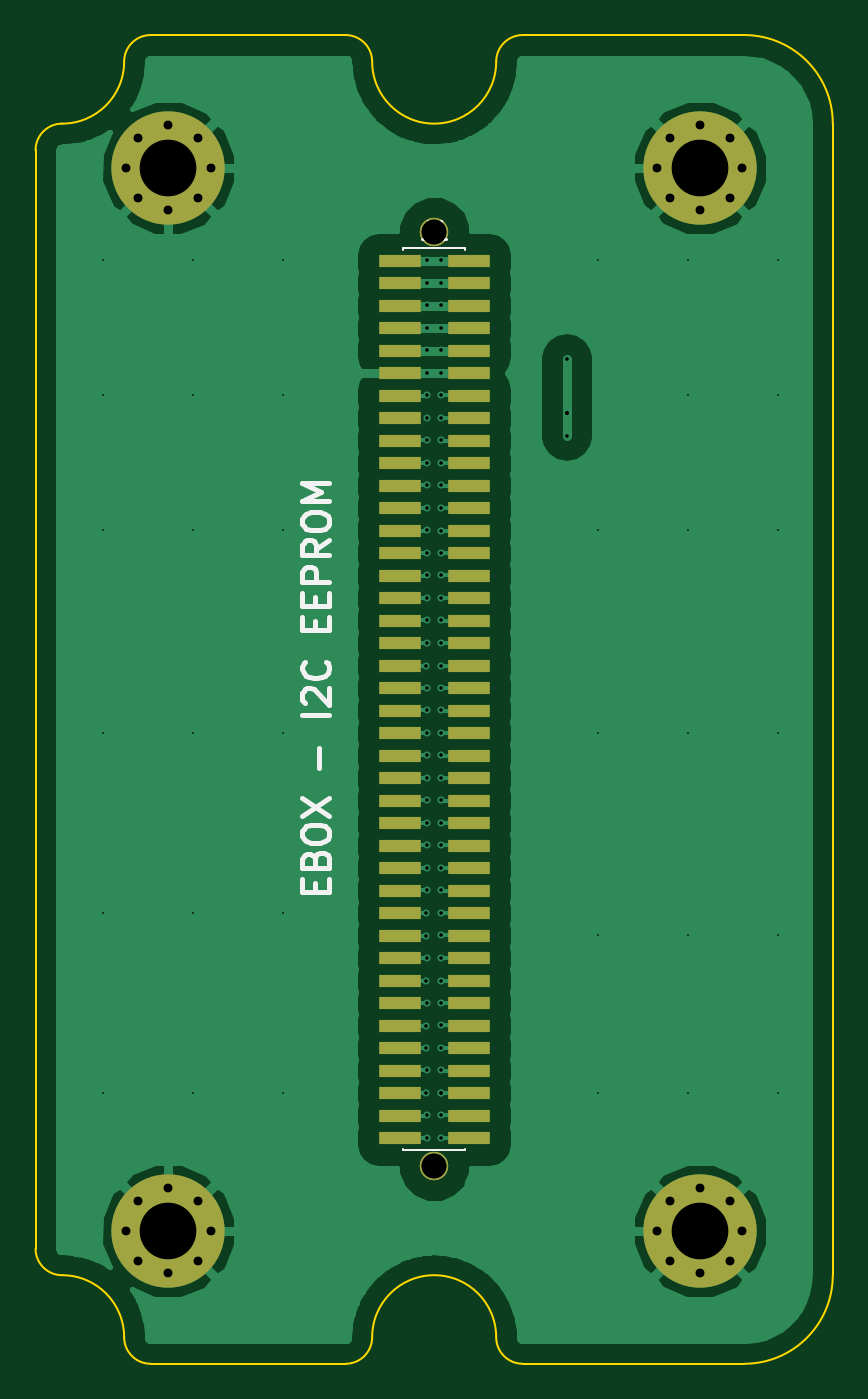
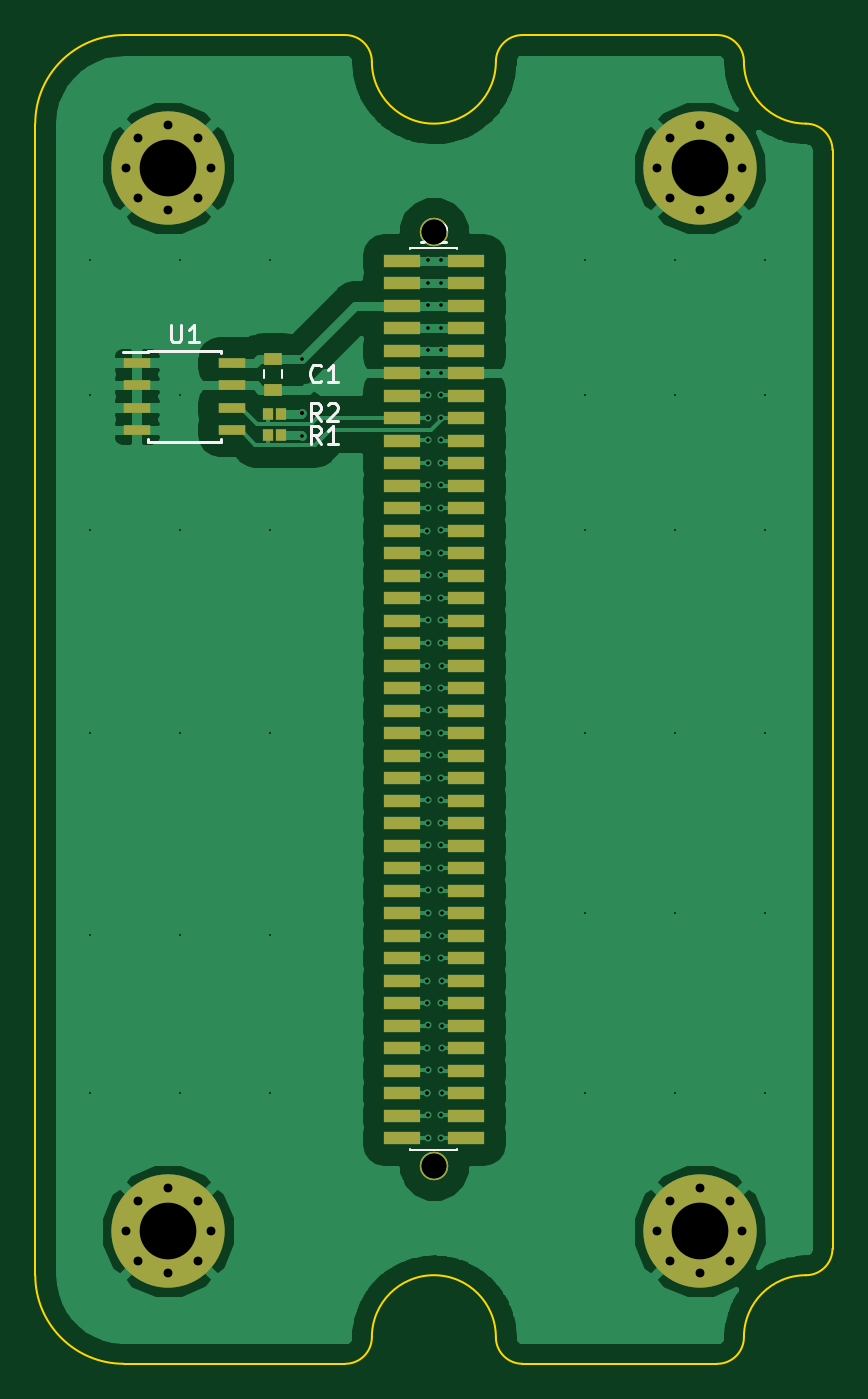
Circuit board: 11 layer files. Board 45.0 x 75.0 mm.
- bottom_copper: ebox-i2c-eeprom-B.Cu.gbr (61565 bytes)
- bottom_mask: ebox-i2c-eeprom-B.Mask.gbr (3957 bytes)
- paste: ebox-i2c-eeprom-B.Paste.gbr (2926 bytes)
- bottom_silk: ebox-i2c-eeprom-B.SilkS.gbr (3731 bytes)
- outline: ebox-i2c-eeprom-Edge.Cuts.gbr (1773 bytes)
- top_copper: ebox-i2c-eeprom-F.Cu.gbr (52593 bytes)
- top_mask: ebox-i2c-eeprom-F.Mask.gbr (3527 bytes)
- paste: ebox-i2c-eeprom-F.Paste.gbr (2491 bytes)
- top_silk: ebox-i2c-eeprom-F.SilkS.gbr (4451 bytes)
- drill: ebox-i2c-eeprom-NPTH.drl (155 bytes)
- drill: ebox-i2c-eeprom-PTH.drl (2276 bytes)

=== bottom_copper: ebox-i2c-eeprom-B.Cu.gbr (61565 bytes, source omitted) ===
=== bottom_mask: ebox-i2c-eeprom-B.Mask.gbr ===
G04 #@! TF.GenerationSoftware,KiCad,Pcbnew,(5.0.0-rc2-dev-107-g49486b83b)*
G04 #@! TF.CreationDate,2018-03-19T22:36:36+08:00*
G04 #@! TF.ProjectId,ebox-i2c-eeprom,65626F782D6932632D656570726F6D2E,rev?*
G04 #@! TF.SameCoordinates,Original*
G04 #@! TF.FileFunction,Soldermask,Bot*
G04 #@! TF.FilePolarity,Negative*
%FSLAX46Y46*%
G04 Gerber Fmt 4.6, Leading zero omitted, Abs format (unit mm)*
G04 Created by KiCad (PCBNEW (5.0.0-rc2-dev-107-g49486b83b)) date 03/19/18 22:36:36*
%MOMM*%
%LPD*%
G01*
G04 APERTURE LIST*
%ADD10C,1.600000*%
%ADD11R,2.100000X0.750000*%
%ADD12R,0.575000X0.650000*%
%ADD13C,0.800000*%
%ADD14C,6.400000*%
%ADD15R,1.000000X0.670000*%
%ADD16R,1.550000X0.600000*%
G04 APERTURE END LIST*
D10*
X22500000Y-63839800D03*
X22512700Y-11122100D03*
X22500000Y-63839800D03*
X22500000Y-11122100D03*
D11*
X24300000Y-62265000D03*
X20700000Y-62265000D03*
X24300000Y-60995000D03*
X20700000Y-60995000D03*
X24300000Y-59725000D03*
X20700000Y-59725000D03*
X24300000Y-58455000D03*
X20700000Y-58455000D03*
X24300000Y-57185000D03*
X20700000Y-57185000D03*
X24300000Y-55915000D03*
X20700000Y-55915000D03*
X24300000Y-54645000D03*
X20700000Y-54645000D03*
X24300000Y-53375000D03*
X20700000Y-53375000D03*
X24300000Y-52105000D03*
X20700000Y-52105000D03*
X24300000Y-50835000D03*
X20700000Y-50835000D03*
X24300000Y-49565000D03*
X20700000Y-49565000D03*
X24300000Y-48295000D03*
X20700000Y-48295000D03*
X24300000Y-47025000D03*
X20700000Y-47025000D03*
X24300000Y-45755000D03*
X20700000Y-45755000D03*
X24300000Y-44485000D03*
X20700000Y-44485000D03*
X24300000Y-43215000D03*
X20700000Y-43215000D03*
X24300000Y-41945000D03*
X20700000Y-41945000D03*
X24300000Y-40675000D03*
X20700000Y-40675000D03*
X24300000Y-39405000D03*
X20700000Y-39405000D03*
X24300000Y-38135000D03*
X20700000Y-38135000D03*
X24300000Y-36865000D03*
X20700000Y-36865000D03*
X24300000Y-35595000D03*
X20700000Y-35595000D03*
X24300000Y-34325000D03*
X20700000Y-34325000D03*
X24300000Y-33055000D03*
X20700000Y-33055000D03*
X24300000Y-31785000D03*
X20700000Y-31785000D03*
X24300000Y-30515000D03*
X20700000Y-30515000D03*
X24300000Y-29245000D03*
X20700000Y-29245000D03*
X24300000Y-27975000D03*
X20700000Y-27975000D03*
X24300000Y-26705000D03*
X20700000Y-26705000D03*
X24300000Y-25435000D03*
X20700000Y-25435000D03*
X24300000Y-24165000D03*
X20700000Y-24165000D03*
X24300000Y-22895000D03*
X20700000Y-22895000D03*
X24300000Y-21625000D03*
X20700000Y-21625000D03*
X24300000Y-20355000D03*
X20700000Y-20355000D03*
X24300000Y-19085000D03*
X20700000Y-19085000D03*
X24300000Y-17815000D03*
X20700000Y-17815000D03*
X24300000Y-16545000D03*
X20700000Y-16545000D03*
X24300000Y-15275000D03*
X20700000Y-15275000D03*
X24300000Y-14005000D03*
X20700000Y-14005000D03*
X24300000Y-12735000D03*
X20700000Y-12735000D03*
D12*
X31114700Y-22580600D03*
X31889700Y-22580600D03*
X31114700Y-21361400D03*
X31889700Y-21361400D03*
D13*
X9197056Y-5802944D03*
X7500000Y-5100000D03*
X5802944Y-5802944D03*
X5100000Y-7500000D03*
X5802944Y-9197056D03*
X7500000Y-9900000D03*
X9197056Y-9197056D03*
X9900000Y-7500000D03*
D14*
X7500000Y-7500000D03*
D13*
X39197056Y-5802944D03*
X37500000Y-5100000D03*
X35802944Y-5802944D03*
X35100000Y-7500000D03*
X35802944Y-9197056D03*
X37500000Y-9900000D03*
X39197056Y-9197056D03*
X39900000Y-7500000D03*
D14*
X37500000Y-7500000D03*
D13*
X9197056Y-65802944D03*
X7500000Y-65100000D03*
X5802944Y-65802944D03*
X5100000Y-67500000D03*
X5802944Y-69197056D03*
X7500000Y-69900000D03*
X9197056Y-69197056D03*
X9900000Y-67500000D03*
D14*
X7500000Y-67500000D03*
D13*
X39197056Y-65802944D03*
X37500000Y-65100000D03*
X35802944Y-65802944D03*
X35100000Y-67500000D03*
X35802944Y-69197056D03*
X37500000Y-69900000D03*
X39197056Y-69197056D03*
X39900000Y-67500000D03*
D14*
X37500000Y-67500000D03*
D15*
X31572200Y-20026600D03*
X31572200Y-18276600D03*
D16*
X39283600Y-18491200D03*
X39283600Y-19761200D03*
X39283600Y-21031200D03*
X39283600Y-22301200D03*
X33883600Y-22301200D03*
X33883600Y-21031200D03*
X33883600Y-19761200D03*
X33883600Y-18491200D03*
M02*

=== paste: ebox-i2c-eeprom-B.Paste.gbr ===
G04 #@! TF.GenerationSoftware,KiCad,Pcbnew,(5.0.0-rc2-dev-107-g49486b83b)*
G04 #@! TF.CreationDate,2018-03-19T22:36:36+08:00*
G04 #@! TF.ProjectId,ebox-i2c-eeprom,65626F782D6932632D656570726F6D2E,rev?*
G04 #@! TF.SameCoordinates,Original*
G04 #@! TF.FileFunction,Paste,Bot*
G04 #@! TF.FilePolarity,Positive*
%FSLAX46Y46*%
G04 Gerber Fmt 4.6, Leading zero omitted, Abs format (unit mm)*
G04 Created by KiCad (PCBNEW (5.0.0-rc2-dev-107-g49486b83b)) date 03/19/18 22:36:36*
%MOMM*%
%LPD*%
G01*
G04 APERTURE LIST*
%ADD10R,2.100000X0.750000*%
%ADD11R,0.575000X0.650000*%
%ADD12R,1.000000X0.670000*%
%ADD13R,1.550000X0.600000*%
G04 APERTURE END LIST*
D10*
X24300000Y-62265000D03*
X20700000Y-62265000D03*
X24300000Y-60995000D03*
X20700000Y-60995000D03*
X24300000Y-59725000D03*
X20700000Y-59725000D03*
X24300000Y-58455000D03*
X20700000Y-58455000D03*
X24300000Y-57185000D03*
X20700000Y-57185000D03*
X24300000Y-55915000D03*
X20700000Y-55915000D03*
X24300000Y-54645000D03*
X20700000Y-54645000D03*
X24300000Y-53375000D03*
X20700000Y-53375000D03*
X24300000Y-52105000D03*
X20700000Y-52105000D03*
X24300000Y-50835000D03*
X20700000Y-50835000D03*
X24300000Y-49565000D03*
X20700000Y-49565000D03*
X24300000Y-48295000D03*
X20700000Y-48295000D03*
X24300000Y-47025000D03*
X20700000Y-47025000D03*
X24300000Y-45755000D03*
X20700000Y-45755000D03*
X24300000Y-44485000D03*
X20700000Y-44485000D03*
X24300000Y-43215000D03*
X20700000Y-43215000D03*
X24300000Y-41945000D03*
X20700000Y-41945000D03*
X24300000Y-40675000D03*
X20700000Y-40675000D03*
X24300000Y-39405000D03*
X20700000Y-39405000D03*
X24300000Y-38135000D03*
X20700000Y-38135000D03*
X24300000Y-36865000D03*
X20700000Y-36865000D03*
X24300000Y-35595000D03*
X20700000Y-35595000D03*
X24300000Y-34325000D03*
X20700000Y-34325000D03*
X24300000Y-33055000D03*
X20700000Y-33055000D03*
X24300000Y-31785000D03*
X20700000Y-31785000D03*
X24300000Y-30515000D03*
X20700000Y-30515000D03*
X24300000Y-29245000D03*
X20700000Y-29245000D03*
X24300000Y-27975000D03*
X20700000Y-27975000D03*
X24300000Y-26705000D03*
X20700000Y-26705000D03*
X24300000Y-25435000D03*
X20700000Y-25435000D03*
X24300000Y-24165000D03*
X20700000Y-24165000D03*
X24300000Y-22895000D03*
X20700000Y-22895000D03*
X24300000Y-21625000D03*
X20700000Y-21625000D03*
X24300000Y-20355000D03*
X20700000Y-20355000D03*
X24300000Y-19085000D03*
X20700000Y-19085000D03*
X24300000Y-17815000D03*
X20700000Y-17815000D03*
X24300000Y-16545000D03*
X20700000Y-16545000D03*
X24300000Y-15275000D03*
X20700000Y-15275000D03*
X24300000Y-14005000D03*
X20700000Y-14005000D03*
X24300000Y-12735000D03*
X20700000Y-12735000D03*
D11*
X31114700Y-22580600D03*
X31889700Y-22580600D03*
X31114700Y-21361400D03*
X31889700Y-21361400D03*
D12*
X31572200Y-20026600D03*
X31572200Y-18276600D03*
D13*
X39283600Y-18491200D03*
X39283600Y-19761200D03*
X39283600Y-21031200D03*
X39283600Y-22301200D03*
X33883600Y-22301200D03*
X33883600Y-21031200D03*
X33883600Y-19761200D03*
X33883600Y-18491200D03*
M02*

=== bottom_silk: ebox-i2c-eeprom-B.SilkS.gbr ===
G04 #@! TF.GenerationSoftware,KiCad,Pcbnew,(5.0.0-rc2-dev-107-g49486b83b)*
G04 #@! TF.CreationDate,2018-03-19T22:36:36+08:00*
G04 #@! TF.ProjectId,ebox-i2c-eeprom,65626F782D6932632D656570726F6D2E,rev?*
G04 #@! TF.SameCoordinates,Original*
G04 #@! TF.FileFunction,Legend,Bot*
G04 #@! TF.FilePolarity,Positive*
%FSLAX46Y46*%
G04 Gerber Fmt 4.6, Leading zero omitted, Abs format (unit mm)*
G04 Created by KiCad (PCBNEW (5.0.0-rc2-dev-107-g49486b83b)) date 03/19/18 22:36:36*
%MOMM*%
%LPD*%
G01*
G04 APERTURE LIST*
%ADD10C,0.120000*%
%ADD11C,0.150000*%
G04 APERTURE END LIST*
D10*
X23830000Y-62900000D02*
X23830000Y-62960000D01*
X23830000Y-12040000D02*
X23830000Y-12100000D01*
X23830000Y-62960000D02*
X21170000Y-62960000D01*
X21170000Y-62900000D02*
X21170000Y-62960000D01*
X21170000Y-12040000D02*
X21170000Y-12100000D01*
X23830000Y-12040000D02*
X21170000Y-12040000D01*
X32082200Y-18931600D02*
X32082200Y-19371600D01*
X31062200Y-18931600D02*
X31062200Y-19371600D01*
D11*
X38658600Y-17821200D02*
X38658600Y-17871200D01*
X34508600Y-17821200D02*
X34508600Y-17966200D01*
X34508600Y-22971200D02*
X34508600Y-22826200D01*
X38658600Y-22971200D02*
X38658600Y-22826200D01*
X38658600Y-17821200D02*
X34508600Y-17821200D01*
X38658600Y-22971200D02*
X34508600Y-22971200D01*
X38658600Y-17871200D02*
X40058600Y-17871200D01*
X22833333Y-10687380D02*
X22833333Y-11401666D01*
X22880952Y-11544523D01*
X22976190Y-11639761D01*
X23119047Y-11687380D01*
X23214285Y-11687380D01*
X22404761Y-10782619D02*
X22357142Y-10735000D01*
X22261904Y-10687380D01*
X22023809Y-10687380D01*
X21928571Y-10735000D01*
X21880952Y-10782619D01*
X21833333Y-10877857D01*
X21833333Y-10973095D01*
X21880952Y-11115952D01*
X22452380Y-11687380D01*
X21833333Y-11687380D01*
X28868666Y-23058380D02*
X29202000Y-22582190D01*
X29440095Y-23058380D02*
X29440095Y-22058380D01*
X29059142Y-22058380D01*
X28963904Y-22106000D01*
X28916285Y-22153619D01*
X28868666Y-22248857D01*
X28868666Y-22391714D01*
X28916285Y-22486952D01*
X28963904Y-22534571D01*
X29059142Y-22582190D01*
X29440095Y-22582190D01*
X27916285Y-23058380D02*
X28487714Y-23058380D01*
X28202000Y-23058380D02*
X28202000Y-22058380D01*
X28297238Y-22201238D01*
X28392476Y-22296476D01*
X28487714Y-22344095D01*
X28868666Y-21788380D02*
X29202000Y-21312190D01*
X29440095Y-21788380D02*
X29440095Y-20788380D01*
X29059142Y-20788380D01*
X28963904Y-20836000D01*
X28916285Y-20883619D01*
X28868666Y-20978857D01*
X28868666Y-21121714D01*
X28916285Y-21216952D01*
X28963904Y-21264571D01*
X29059142Y-21312190D01*
X29440095Y-21312190D01*
X28487714Y-20883619D02*
X28440095Y-20836000D01*
X28344857Y-20788380D01*
X28106761Y-20788380D01*
X28011523Y-20836000D01*
X27963904Y-20883619D01*
X27916285Y-20978857D01*
X27916285Y-21074095D01*
X27963904Y-21216952D01*
X28535333Y-21788380D01*
X27916285Y-21788380D01*
X28868666Y-19508742D02*
X28916285Y-19556361D01*
X29059142Y-19603980D01*
X29154380Y-19603980D01*
X29297238Y-19556361D01*
X29392476Y-19461123D01*
X29440095Y-19365885D01*
X29487714Y-19175409D01*
X29487714Y-19032552D01*
X29440095Y-18842076D01*
X29392476Y-18746838D01*
X29297238Y-18651600D01*
X29154380Y-18603980D01*
X29059142Y-18603980D01*
X28916285Y-18651600D01*
X28868666Y-18699219D01*
X27916285Y-19603980D02*
X28487714Y-19603980D01*
X28202000Y-19603980D02*
X28202000Y-18603980D01*
X28297238Y-18746838D01*
X28392476Y-18842076D01*
X28487714Y-18889695D01*
X37345504Y-16348580D02*
X37345504Y-17158104D01*
X37297885Y-17253342D01*
X37250266Y-17300961D01*
X37155028Y-17348580D01*
X36964552Y-17348580D01*
X36869314Y-17300961D01*
X36821695Y-17253342D01*
X36774076Y-17158104D01*
X36774076Y-16348580D01*
X35774076Y-17348580D02*
X36345504Y-17348580D01*
X36059790Y-17348580D02*
X36059790Y-16348580D01*
X36155028Y-16491438D01*
X36250266Y-16586676D01*
X36345504Y-16634295D01*
M02*

=== outline: ebox-i2c-eeprom-Edge.Cuts.gbr ===
G04 #@! TF.GenerationSoftware,KiCad,Pcbnew,(5.0.0-rc2-dev-107-g49486b83b)*
G04 #@! TF.CreationDate,2018-03-19T22:36:36+08:00*
G04 #@! TF.ProjectId,ebox-i2c-eeprom,65626F782D6932632D656570726F6D2E,rev?*
G04 #@! TF.SameCoordinates,Original*
G04 #@! TF.FileFunction,Profile,NP*
%FSLAX46Y46*%
G04 Gerber Fmt 4.6, Leading zero omitted, Abs format (unit mm)*
G04 Created by KiCad (PCBNEW (5.0.0-rc2-dev-107-g49486b83b)) date 03/19/18 22:36:36*
%MOMM*%
%LPD*%
G01*
G04 APERTURE LIST*
%ADD10C,0.100000*%
G04 APERTURE END LIST*
D10*
X23200537Y-63840000D02*
G75*
G03X23200537Y-63840000I-700000J0D01*
G01*
X27500000Y0D02*
X40000000Y0D01*
X26000000Y-1500000D02*
G75*
G02X27500000Y0I1500000J0D01*
G01*
X17500000Y0D02*
G75*
G02X19000000Y-1500000I0J-1500000D01*
G01*
X6500000Y0D02*
X17500000Y0D01*
X5000000Y-1500000D02*
G75*
G02X6500000Y0I1500000J0D01*
G01*
X27500000Y-75000000D02*
G75*
G02X26000000Y-73500000I0J1500000D01*
G01*
X1500000Y-70000000D02*
G75*
G02X0Y-68500000I0J1500000D01*
G01*
X0Y-6500000D02*
G75*
G02X1500000Y-5000000I1500000J0D01*
G01*
X0Y-68500000D02*
X0Y-6500000D01*
X1500000Y-70000000D02*
G75*
G02X5000000Y-73500000I0J-3500000D01*
G01*
X6500000Y-75000000D02*
G75*
G02X5000000Y-73500000I0J1500000D01*
G01*
X45000000Y-5000000D02*
X45000000Y-70000000D01*
X17500000Y-75000000D02*
X6500000Y-75000000D01*
X45000000Y-70000000D02*
G75*
G02X40000000Y-75000000I-5000000J0D01*
G01*
X19000000Y-73500000D02*
G75*
G02X26000000Y-73500000I3500000J0D01*
G01*
X5000000Y-1500000D02*
G75*
G02X1500000Y-5000000I-3500000J0D01*
G01*
X40000000Y-75000000D02*
X27500000Y-75000000D01*
X19000000Y-73500000D02*
G75*
G02X17500000Y-75000000I-1500000J0D01*
G01*
X40000000Y0D02*
G75*
G02X45000000Y-5000000I0J-5000000D01*
G01*
X26000000Y-1500000D02*
G75*
G02X19000000Y-1500000I-3500000J0D01*
G01*
M02*

=== top_copper: ebox-i2c-eeprom-F.Cu.gbr (52593 bytes, source omitted) ===
=== top_mask: ebox-i2c-eeprom-F.Mask.gbr ===
G04 #@! TF.GenerationSoftware,KiCad,Pcbnew,(5.0.0-rc2-dev-107-g49486b83b)*
G04 #@! TF.CreationDate,2018-03-19T22:36:36+08:00*
G04 #@! TF.ProjectId,ebox-i2c-eeprom,65626F782D6932632D656570726F6D2E,rev?*
G04 #@! TF.SameCoordinates,Original*
G04 #@! TF.FileFunction,Soldermask,Top*
G04 #@! TF.FilePolarity,Negative*
%FSLAX46Y46*%
G04 Gerber Fmt 4.6, Leading zero omitted, Abs format (unit mm)*
G04 Created by KiCad (PCBNEW (5.0.0-rc2-dev-107-g49486b83b)) date 03/19/18 22:36:36*
%MOMM*%
%LPD*%
G01*
G04 APERTURE LIST*
%ADD10C,1.600000*%
%ADD11R,2.400000X0.740000*%
%ADD12C,0.800000*%
%ADD13C,6.400000*%
G04 APERTURE END LIST*
D10*
X22500000Y-63839800D03*
X22512700Y-11122100D03*
D11*
X20550000Y-12735000D03*
X24450000Y-12735000D03*
X20550000Y-14005000D03*
X24450000Y-14005000D03*
X20550000Y-15275000D03*
X24450000Y-15275000D03*
X20550000Y-16545000D03*
X24450000Y-16545000D03*
X20550000Y-17815000D03*
X24450000Y-17815000D03*
X20550000Y-19085000D03*
X24450000Y-19085000D03*
X20550000Y-20355000D03*
X24450000Y-20355000D03*
X20550000Y-21625000D03*
X24450000Y-21625000D03*
X20550000Y-22895000D03*
X24450000Y-22895000D03*
X20550000Y-24165000D03*
X24450000Y-24165000D03*
X20550000Y-25435000D03*
X24450000Y-25435000D03*
X20550000Y-26705000D03*
X24450000Y-26705000D03*
X20550000Y-27975000D03*
X24450000Y-27975000D03*
X20550000Y-29245000D03*
X24450000Y-29245000D03*
X20550000Y-30515000D03*
X24450000Y-30515000D03*
X20550000Y-31785000D03*
X24450000Y-31785000D03*
X20550000Y-33055000D03*
X24450000Y-33055000D03*
X20550000Y-34325000D03*
X24450000Y-34325000D03*
X20550000Y-35595000D03*
X24450000Y-35595000D03*
X20550000Y-36865000D03*
X24450000Y-36865000D03*
X20550000Y-38135000D03*
X24450000Y-38135000D03*
X20550000Y-39405000D03*
X24450000Y-39405000D03*
X20550000Y-40675000D03*
X24450000Y-40675000D03*
X20550000Y-41945000D03*
X24450000Y-41945000D03*
X20550000Y-43215000D03*
X24450000Y-43215000D03*
X20550000Y-44485000D03*
X24450000Y-44485000D03*
X20550000Y-45755000D03*
X24450000Y-45755000D03*
X20550000Y-47025000D03*
X24450000Y-47025000D03*
X20550000Y-48295000D03*
X24450000Y-48295000D03*
X20550000Y-49565000D03*
X24450000Y-49565000D03*
X20550000Y-50835000D03*
X24450000Y-50835000D03*
X20550000Y-52105000D03*
X24450000Y-52105000D03*
X20550000Y-53375000D03*
X24450000Y-53375000D03*
X20550000Y-54645000D03*
X24450000Y-54645000D03*
X20550000Y-55915000D03*
X24450000Y-55915000D03*
X20550000Y-57185000D03*
X24450000Y-57185000D03*
X20550000Y-58455000D03*
X24450000Y-58455000D03*
X20550000Y-59725000D03*
X24450000Y-59725000D03*
X20550000Y-60995000D03*
X24450000Y-60995000D03*
X20550000Y-62265000D03*
X24450000Y-62265000D03*
D10*
X22500000Y-63839800D03*
X22500000Y-11122100D03*
D12*
X9197056Y-5802944D03*
X7500000Y-5100000D03*
X5802944Y-5802944D03*
X5100000Y-7500000D03*
X5802944Y-9197056D03*
X7500000Y-9900000D03*
X9197056Y-9197056D03*
X9900000Y-7500000D03*
D13*
X7500000Y-7500000D03*
D12*
X39197056Y-5802944D03*
X37500000Y-5100000D03*
X35802944Y-5802944D03*
X35100000Y-7500000D03*
X35802944Y-9197056D03*
X37500000Y-9900000D03*
X39197056Y-9197056D03*
X39900000Y-7500000D03*
D13*
X37500000Y-7500000D03*
D12*
X9197056Y-65802944D03*
X7500000Y-65100000D03*
X5802944Y-65802944D03*
X5100000Y-67500000D03*
X5802944Y-69197056D03*
X7500000Y-69900000D03*
X9197056Y-69197056D03*
X9900000Y-67500000D03*
D13*
X7500000Y-67500000D03*
D12*
X39197056Y-65802944D03*
X37500000Y-65100000D03*
X35802944Y-65802944D03*
X35100000Y-67500000D03*
X35802944Y-69197056D03*
X37500000Y-69900000D03*
X39197056Y-69197056D03*
X39900000Y-67500000D03*
D13*
X37500000Y-67500000D03*
M02*

=== paste: ebox-i2c-eeprom-F.Paste.gbr ===
G04 #@! TF.GenerationSoftware,KiCad,Pcbnew,(5.0.0-rc2-dev-107-g49486b83b)*
G04 #@! TF.CreationDate,2018-03-19T22:36:36+08:00*
G04 #@! TF.ProjectId,ebox-i2c-eeprom,65626F782D6932632D656570726F6D2E,rev?*
G04 #@! TF.SameCoordinates,Original*
G04 #@! TF.FileFunction,Paste,Top*
G04 #@! TF.FilePolarity,Positive*
%FSLAX46Y46*%
G04 Gerber Fmt 4.6, Leading zero omitted, Abs format (unit mm)*
G04 Created by KiCad (PCBNEW (5.0.0-rc2-dev-107-g49486b83b)) date 03/19/18 22:36:36*
%MOMM*%
%LPD*%
G01*
G04 APERTURE LIST*
%ADD10R,2.400000X0.740000*%
G04 APERTURE END LIST*
D10*
X20550000Y-12735000D03*
X24450000Y-12735000D03*
X20550000Y-14005000D03*
X24450000Y-14005000D03*
X20550000Y-15275000D03*
X24450000Y-15275000D03*
X20550000Y-16545000D03*
X24450000Y-16545000D03*
X20550000Y-17815000D03*
X24450000Y-17815000D03*
X20550000Y-19085000D03*
X24450000Y-19085000D03*
X20550000Y-20355000D03*
X24450000Y-20355000D03*
X20550000Y-21625000D03*
X24450000Y-21625000D03*
X20550000Y-22895000D03*
X24450000Y-22895000D03*
X20550000Y-24165000D03*
X24450000Y-24165000D03*
X20550000Y-25435000D03*
X24450000Y-25435000D03*
X20550000Y-26705000D03*
X24450000Y-26705000D03*
X20550000Y-27975000D03*
X24450000Y-27975000D03*
X20550000Y-29245000D03*
X24450000Y-29245000D03*
X20550000Y-30515000D03*
X24450000Y-30515000D03*
X20550000Y-31785000D03*
X24450000Y-31785000D03*
X20550000Y-33055000D03*
X24450000Y-33055000D03*
X20550000Y-34325000D03*
X24450000Y-34325000D03*
X20550000Y-35595000D03*
X24450000Y-35595000D03*
X20550000Y-36865000D03*
X24450000Y-36865000D03*
X20550000Y-38135000D03*
X24450000Y-38135000D03*
X20550000Y-39405000D03*
X24450000Y-39405000D03*
X20550000Y-40675000D03*
X24450000Y-40675000D03*
X20550000Y-41945000D03*
X24450000Y-41945000D03*
X20550000Y-43215000D03*
X24450000Y-43215000D03*
X20550000Y-44485000D03*
X24450000Y-44485000D03*
X20550000Y-45755000D03*
X24450000Y-45755000D03*
X20550000Y-47025000D03*
X24450000Y-47025000D03*
X20550000Y-48295000D03*
X24450000Y-48295000D03*
X20550000Y-49565000D03*
X24450000Y-49565000D03*
X20550000Y-50835000D03*
X24450000Y-50835000D03*
X20550000Y-52105000D03*
X24450000Y-52105000D03*
X20550000Y-53375000D03*
X24450000Y-53375000D03*
X20550000Y-54645000D03*
X24450000Y-54645000D03*
X20550000Y-55915000D03*
X24450000Y-55915000D03*
X20550000Y-57185000D03*
X24450000Y-57185000D03*
X20550000Y-58455000D03*
X24450000Y-58455000D03*
X20550000Y-59725000D03*
X24450000Y-59725000D03*
X20550000Y-60995000D03*
X24450000Y-60995000D03*
X20550000Y-62265000D03*
X24450000Y-62265000D03*
M02*

=== top_silk: ebox-i2c-eeprom-F.SilkS.gbr ===
G04 #@! TF.GenerationSoftware,KiCad,Pcbnew,(5.0.0-rc2-dev-107-g49486b83b)*
G04 #@! TF.CreationDate,2018-03-19T22:36:36+08:00*
G04 #@! TF.ProjectId,ebox-i2c-eeprom,65626F782D6932632D656570726F6D2E,rev?*
G04 #@! TF.SameCoordinates,Original*
G04 #@! TF.FileFunction,Legend,Top*
G04 #@! TF.FilePolarity,Positive*
%FSLAX46Y46*%
G04 Gerber Fmt 4.6, Leading zero omitted, Abs format (unit mm)*
G04 Created by KiCad (PCBNEW (5.0.0-rc2-dev-107-g49486b83b)) date 03/19/18 22:36:36*
%MOMM*%
%LPD*%
G01*
G04 APERTURE LIST*
%ADD10C,0.300000*%
%ADD11C,0.120000*%
%ADD12C,0.150000*%
G04 APERTURE END LIST*
D10*
X15767857Y-48365714D02*
X15767857Y-47865714D01*
X16553571Y-47651428D02*
X16553571Y-48365714D01*
X15053571Y-48365714D01*
X15053571Y-47651428D01*
X15767857Y-46508571D02*
X15839285Y-46294285D01*
X15910714Y-46222857D01*
X16053571Y-46151428D01*
X16267857Y-46151428D01*
X16410714Y-46222857D01*
X16482142Y-46294285D01*
X16553571Y-46437142D01*
X16553571Y-47008571D01*
X15053571Y-47008571D01*
X15053571Y-46508571D01*
X15125000Y-46365714D01*
X15196428Y-46294285D01*
X15339285Y-46222857D01*
X15482142Y-46222857D01*
X15625000Y-46294285D01*
X15696428Y-46365714D01*
X15767857Y-46508571D01*
X15767857Y-47008571D01*
X15053571Y-45222857D02*
X15053571Y-44937142D01*
X15125000Y-44794285D01*
X15267857Y-44651428D01*
X15553571Y-44580000D01*
X16053571Y-44580000D01*
X16339285Y-44651428D01*
X16482142Y-44794285D01*
X16553571Y-44937142D01*
X16553571Y-45222857D01*
X16482142Y-45365714D01*
X16339285Y-45508571D01*
X16053571Y-45580000D01*
X15553571Y-45580000D01*
X15267857Y-45508571D01*
X15125000Y-45365714D01*
X15053571Y-45222857D01*
X15053571Y-44080000D02*
X16553571Y-43080000D01*
X15053571Y-43080000D02*
X16553571Y-44080000D01*
X15982142Y-41365714D02*
X15982142Y-40222857D01*
X16553571Y-38365714D02*
X15053571Y-38365714D01*
X15196428Y-37722857D02*
X15125000Y-37651428D01*
X15053571Y-37508571D01*
X15053571Y-37151428D01*
X15125000Y-37008571D01*
X15196428Y-36937142D01*
X15339285Y-36865714D01*
X15482142Y-36865714D01*
X15696428Y-36937142D01*
X16553571Y-37794285D01*
X16553571Y-36865714D01*
X16410714Y-35365714D02*
X16482142Y-35437142D01*
X16553571Y-35651428D01*
X16553571Y-35794285D01*
X16482142Y-36008571D01*
X16339285Y-36151428D01*
X16196428Y-36222857D01*
X15910714Y-36294285D01*
X15696428Y-36294285D01*
X15410714Y-36222857D01*
X15267857Y-36151428D01*
X15125000Y-36008571D01*
X15053571Y-35794285D01*
X15053571Y-35651428D01*
X15125000Y-35437142D01*
X15196428Y-35365714D01*
X15767857Y-33580000D02*
X15767857Y-33080000D01*
X16553571Y-32865714D02*
X16553571Y-33580000D01*
X15053571Y-33580000D01*
X15053571Y-32865714D01*
X15767857Y-32222857D02*
X15767857Y-31722857D01*
X16553571Y-31508571D02*
X16553571Y-32222857D01*
X15053571Y-32222857D01*
X15053571Y-31508571D01*
X16553571Y-30865714D02*
X15053571Y-30865714D01*
X15053571Y-30294285D01*
X15125000Y-30151428D01*
X15196428Y-30080000D01*
X15339285Y-30008571D01*
X15553571Y-30008571D01*
X15696428Y-30080000D01*
X15767857Y-30151428D01*
X15839285Y-30294285D01*
X15839285Y-30865714D01*
X16553571Y-28508571D02*
X15839285Y-29008571D01*
X16553571Y-29365714D02*
X15053571Y-29365714D01*
X15053571Y-28794285D01*
X15125000Y-28651428D01*
X15196428Y-28580000D01*
X15339285Y-28508571D01*
X15553571Y-28508571D01*
X15696428Y-28580000D01*
X15767857Y-28651428D01*
X15839285Y-28794285D01*
X15839285Y-29365714D01*
X15053571Y-27580000D02*
X15053571Y-27294285D01*
X15125000Y-27151428D01*
X15267857Y-27008571D01*
X15553571Y-26937142D01*
X16053571Y-26937142D01*
X16339285Y-27008571D01*
X16482142Y-27151428D01*
X16553571Y-27294285D01*
X16553571Y-27580000D01*
X16482142Y-27722857D01*
X16339285Y-27865714D01*
X16053571Y-27937142D01*
X15553571Y-27937142D01*
X15267857Y-27865714D01*
X15125000Y-27722857D01*
X15053571Y-27580000D01*
X16553571Y-26294285D02*
X15053571Y-26294285D01*
X16125000Y-25794285D01*
X15053571Y-25294285D01*
X16553571Y-25294285D01*
D11*
X20735000Y-12040000D02*
X24265000Y-12040000D01*
X20735000Y-62960000D02*
X24265000Y-62960000D01*
X20735000Y-12040000D02*
X20735000Y-12105000D01*
X24265000Y-12040000D02*
X24265000Y-12105000D01*
X20735000Y-62895000D02*
X20735000Y-62960000D01*
X24265000Y-62895000D02*
X24265000Y-62960000D01*
D12*
X22166666Y-10492380D02*
X22166666Y-11206666D01*
X22119047Y-11349523D01*
X22023809Y-11444761D01*
X21880952Y-11492380D01*
X21785714Y-11492380D01*
X23166666Y-11492380D02*
X22595238Y-11492380D01*
X22880952Y-11492380D02*
X22880952Y-10492380D01*
X22785714Y-10635238D01*
X22690476Y-10730476D01*
X22595238Y-10778095D01*
M02*

=== drill: ebox-i2c-eeprom-NPTH.drl ===
M48
;DRILL file {KiCad (5.0.0-rc2-dev-107-g49486b83b)} date 03/19/18 22:36:38
;FORMAT={-:-/ absolute / inch / decimal}
FMAT,2
INCH,TZ
%
G90
G05
M72
T0
M30

=== drill: ebox-i2c-eeprom-PTH.drl ===
M48
;DRILL file {KiCad (5.0.0-rc2-dev-107-g49486b83b)} date 03/19/18 22:36:38
;FORMAT={-:-/ absolute / inch / decimal}
FMAT,2
INCH,TZ
T1C0.0039
T2C0.0079
T3C0.0197
T4C0.0551
T5C0.1260
%
G90
G05
M72
T1
X0.15Y-0.5
X0.15Y-0.8
X0.15Y-1.1
X0.15Y-1.55
X0.15Y-1.95
X0.15Y-2.35
X0.35Y-0.5
X0.35Y-0.8
X0.35Y-1.1
X0.35Y-1.55
X0.35Y-1.95
X0.35Y-2.35
X0.55Y-0.5
X0.55Y-0.8
X0.55Y-1.1
X0.55Y-1.55
X0.55Y-1.95
X0.55Y-2.35
X1.25Y-0.5
X1.25Y-1.1
X1.25Y-1.55
X1.25Y-2.
X1.25Y-2.35
X1.45Y-0.5
X1.45Y-0.8
X1.45Y-1.1
X1.45Y-1.55
X1.45Y-2.
X1.45Y-2.35
X1.65Y-0.5
X1.65Y-0.8
X1.65Y-1.1
X1.65Y-1.55
X1.65Y-2.
X1.65Y-2.35
T2
X0.8686Y-1.4014
X0.8686Y-1.9514
X0.8686Y-2.0014
X0.8686Y-2.1014
X0.8686Y-2.2014
X0.8686Y-2.2514
X0.8686Y-2.3514
X0.87Y-0.5
X0.87Y-0.55
X0.87Y-0.6
X0.87Y-0.65
X0.87Y-0.7
X0.87Y-0.75
X0.87Y-0.8
X0.87Y-0.85
X0.87Y-0.9
X0.87Y-0.95
X0.87Y-1.
X0.87Y-1.05
X0.87Y-1.1
X0.87Y-1.15
X0.87Y-1.2
X0.87Y-1.25
X0.87Y-1.3
X0.87Y-1.35
X0.87Y-1.45
X0.87Y-1.5
X0.87Y-1.55
X0.87Y-1.6
X0.87Y-1.65
X0.87Y-1.7
X0.87Y-1.75
X0.87Y-1.8
X0.87Y-1.85
X0.87Y-1.9
X0.87Y-2.05
X0.87Y-2.15
X0.87Y-2.3
X0.87Y-2.4
X0.87Y-2.45
X0.9Y-0.5
X0.9Y-0.55
X0.9Y-0.6
X0.9Y-0.65
X0.9Y-0.7
X0.9Y-0.75
X0.9Y-0.8
X0.9Y-0.85
X0.9Y-0.9
X0.9Y-0.95
X0.9Y-1.
X0.9Y-1.05
X0.9Y-1.15
X0.9Y-1.2
X0.9Y-1.25
X0.9Y-1.3
X0.9Y-1.35
X0.9Y-1.45
X0.9Y-1.5
X0.9Y-1.55
X0.9Y-1.6
X0.9Y-1.65
X0.9Y-1.7
X0.9Y-1.75
X0.9Y-1.8
X0.9Y-1.85
X0.9Y-1.9
X0.9Y-1.95
X0.9Y-2.
X0.9Y-2.2
X0.9Y-2.3
X0.9Y-2.4
X0.9Y-2.45
X0.9014Y-1.1014
X0.9014Y-1.4014
X0.9014Y-2.0514
X0.9014Y-2.1014
X0.9014Y-2.1514
X0.9014Y-2.2514
X0.9014Y-2.3514
X0.9014Y-2.3514
X1.18Y-0.72
X1.18Y-0.84
X1.18Y-0.84
X1.18Y-0.84
X1.18Y-0.89
T3
X0.3621Y-2.5907
X1.4764Y-0.3898
X0.2953Y-2.563
X1.3819Y-0.2953
X1.4096Y-0.2285
X1.4096Y-0.3621
X1.4764Y-0.2008
X0.2008Y-2.6575
X0.2285Y-2.5907
X0.2285Y-2.7243
X0.2953Y-2.752
X0.3621Y-2.7243
X0.3898Y-2.6575
X1.3819Y-2.6575
X1.4096Y-2.5907
X1.4096Y-2.7243
X1.4764Y-2.563
X1.4764Y-2.752
X1.5432Y-2.5907
X1.5432Y-2.7243
X1.5709Y-2.6575
X1.5709Y-0.2953
X0.3621Y-0.2285
X1.5432Y-0.2285
X1.5432Y-0.3621
X0.2008Y-0.2953
X0.2285Y-0.2285
X0.2285Y-0.3621
X0.2953Y-0.2008
X0.2953Y-0.3898
X0.3621Y-0.3621
X0.3898Y-0.2953
T4
X0.8858Y-2.5134
X0.8858Y-0.4379
X0.8858Y-2.5134
X0.8863Y-0.4379
T5
X1.4764Y-0.2953
X1.4764Y-2.6575
X0.2953Y-2.6575
X0.2953Y-0.2953
T0
M30

